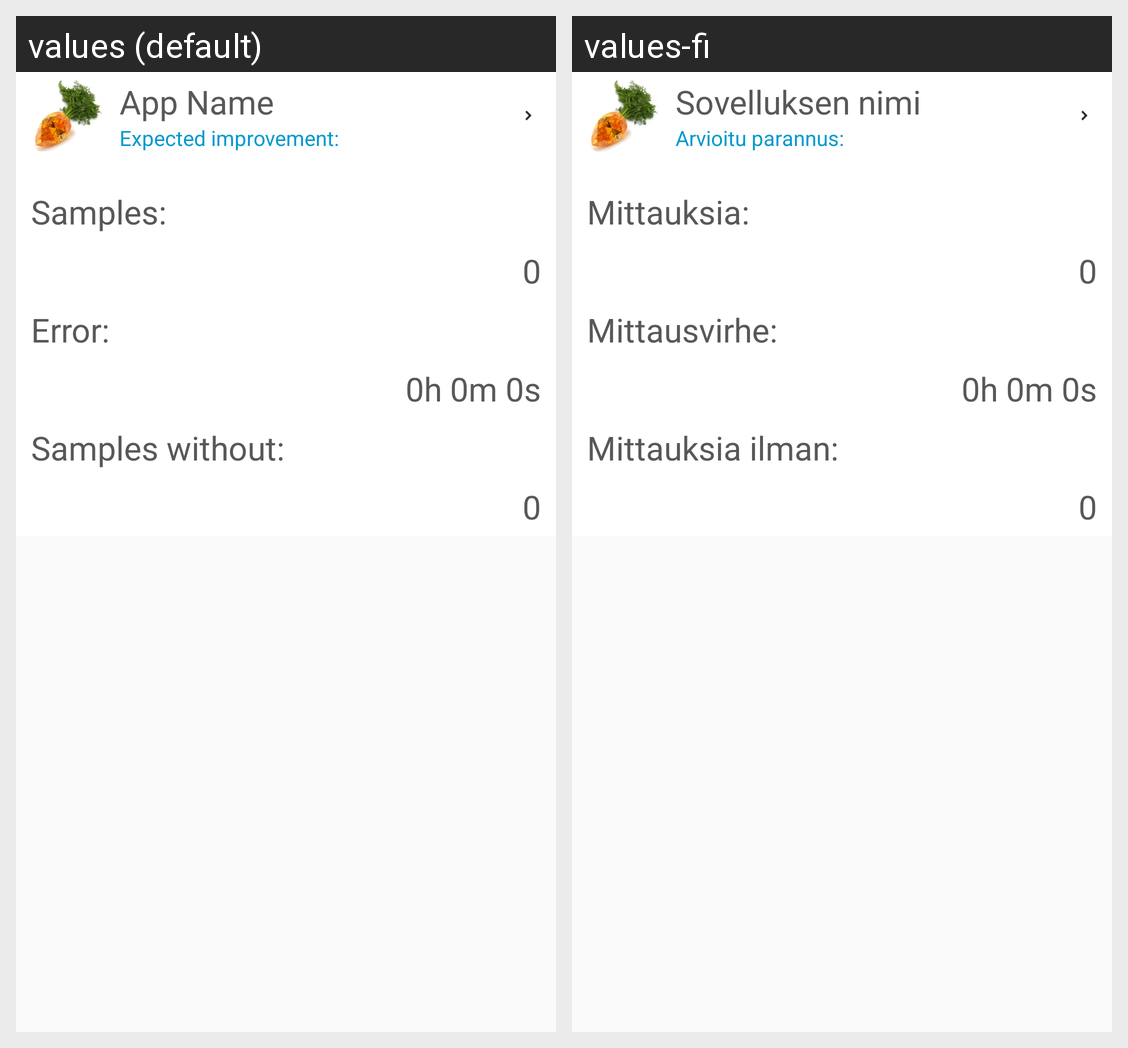

The Android screen above is rendered under two locales of the same app. Produce the string resources it draws, with the default and per-locale values.
Android screen res/layout/graph.xml rendered under 2 locales, left to right: values (default), values-fi. Device: Nexus 5 (rendered at 1080×1920; each locale shown at half size, 540×960, under a caption strip naming it); theme AppTheme.
Strings drawn on this screen, with the default value and each locale's value (text and hints the layout hard-codes, and strings that could not be matched under every locale, appear in the picture but are not listed):

appname
  values: App Name
  values-fi: Sovelluksen nimi

expected
  values: Expected improvement:
  values-fi: Arvioitu parannus:

zeroh
  values: 0h 0m 0s
  values-fi: 0h 0m 0s  [not translated; the default value is used]

samples
  values: Samples:
  values-fi: Mittauksia:

zero
  values: 0
  values-fi: 0  [not translated; the default value is used]

error
  values: Error:
  values-fi: Mittausvirhe:

samplesWithout
  values: Samples without:
  values-fi: Mittauksia ilman:
